Run: headless pygame with SDL's dummy video driver; simulated clock (each Clock.tick advances the game by its frame time, no real sleeping); random seed 0; keys injected as events and as key.get_pressed() state; no mouse input.
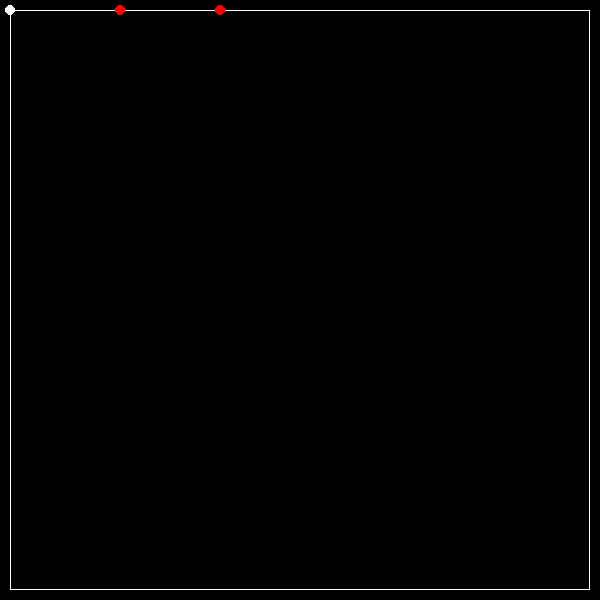
Frame 1 of 4 · flips 1–60 · no input
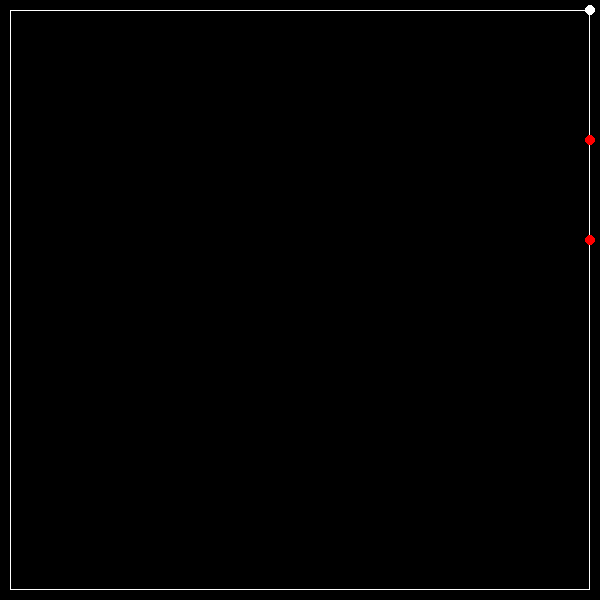
Frame 2 of 4 · flips 61–180 · tapped SPACE, RETURN · held RIGHT (→), D
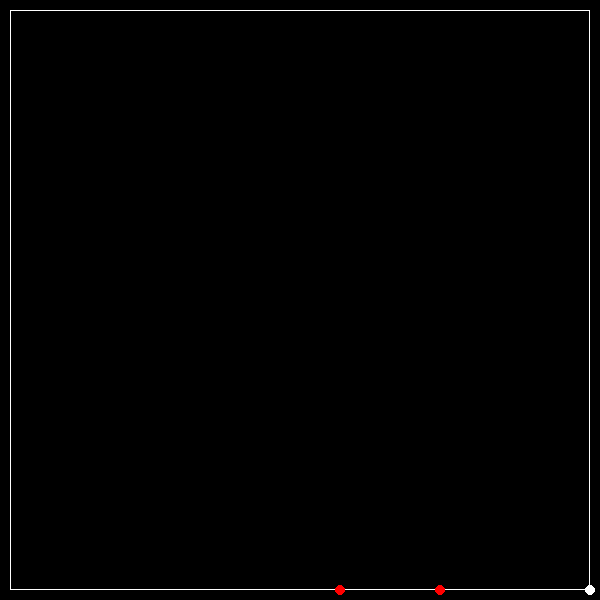
Frame 3 of 4 · flips 181–300 · held DOWN (↓), S
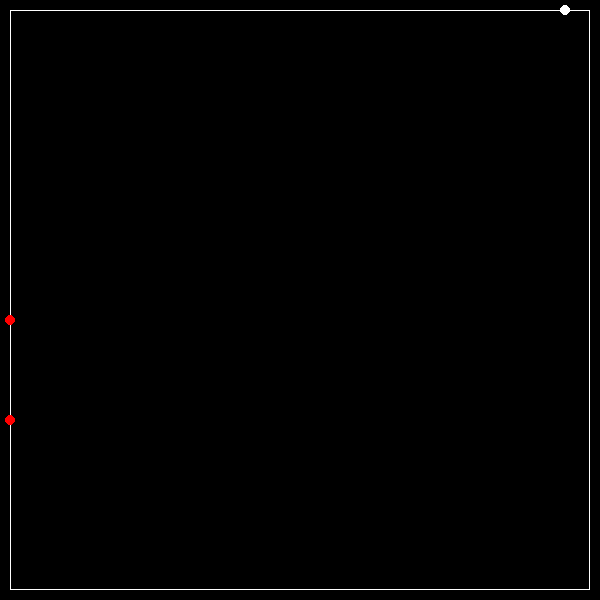
Frame 4 of 4 · flips 301–420 · held LEFT (←), A, UP (↑), W

The pygame program that drew these frames:

import pygame
import random

class Path(object):
    """Track the positions that are being drawed by the Player."""
    def __init__(self):
        self.reset()

    def reset(self):
        self.positions = []

    def add_position(self, x, y):
        self.positions.append((x,y))

    def get_positions(self):
        return self.positions


class Player(object):
    """The Player."""
    def __init__(self, arena, x, y, arena_width, arena_height):
        self.arena = arena
        self.arena_width = arena_width
        self.arena_height = arena_height
        self.x = x
        self.y = y
        self.is_drawing = False
        self.drawing_completed = True
        self.path = Path()

    def can_move_horizontally(self, xadjust):
        """Check whether player can be moved in horizontally by xadjust, return True if so, False otherwise."""
        if (self.x + xadjust < 0) or (self.x + xadjust >= self.arena_width):
            return False 
        arena_position = (self.y * self.arena_width) + (self.x + xadjust)
        if self.is_drawing:
            if self.arena[arena_position] == 0:
                self.path.add_position(self.x + xadjust, self.y)
                self.arena[arena_position] = 2
                return True
            elif self.arena[arena_position] == 1 and len(self.path.get_positions()) > 2:
                self.drawing_completed = True
                return True
            elif self.arena[arena_position] == 2:
                print("FAIL") # TODO: lose a life
                return False
        else:
            if self.arena[arena_position] == 1:
                return True
        return False

    def can_move_vertically(self, yadjust):
        """Check whether player can be moved in vertically by yadjust, return True if so, False otherwise."""
        if (self.y + yadjust < 0) or (self.y + yadjust >= self.arena_height):
            return False
        arena_position = ((self.y + yadjust) * self.arena_width) + self.x
        if self.is_drawing:
            if self.arena[arena_position] == 0:
                self.path.add_position(self.x, self.y + yadjust)
                self.arena[arena_position] = 2
                return True
            elif self.arena[arena_position] == 1 and len(self.path.get_positions()) > 2:
                self.drawing_completed = True
                return True
            elif self.arena[arena_position] == 2:
                print("FAIL") # TODO: lose a life
                return False
        else:
            if self.arena[arena_position] == 1:
                return True
        return False

    def initiate_drawing(self):
        """
        After initiate_drawing has completed:
            - The next move must be on a value 0 (free) or value 1 (terminate).
            - During drawing, values under the current position are set to 2.
            - If attempting move to value 2, lose a life and revert line.
            - Move to value 3 (filled) is considered a bug.
        """
        if not self.is_drawing and self.is_possible_to_draw():
            self.is_drawing = True
            self.drawing_completed = False
            self.path.reset()

    def is_possible_to_draw(self):
        """Return True if it is possible to start drawing from this position."""
        if self.x > 0:
            arena_position = (self.y * self.arena_width) + self.x - 1
            if self.arena[arena_position] == 0: return True
        if self.x < self.arena_width:
            arena_position = (self.y * self.arena_width) + self.x + 1
            if self.arena[arena_position] == 0: return True
        if self.y > 0:
            arena_position = ((self.y - 1) * self.arena_width) + self.x
            if self.arena[arena_position] == 0: return True
        if self.y < self.arena_height:
            arena_position = ((self.y + 1) * self.arena_width) + self.x
            if self.arena[arena_position] == 0: return True


class ArenaEnemy(object):
    """An enemy dot that bounces within the lines."""
    def __init__(self, arena, x, y, arena_width, arena_height):
        self.x = x
        self.y = y
        self.arena = arena
        self.arena_width = arena_width
        self.arena_height = arena_height

    def move(self):
        """Return the next position to move into."""
        pass


class LineEnemy(object):
    """An enemy dot that traverse the lines."""
    def __init__(self, arena, x, y, arena_width, arena_height):
        self.x = x
        self.y = y
        self.arena = arena
        self.arena_width = arena_width
        self.arena_height = arena_height
        self.move_map = { 0:(1, 0), 1:(-1, 0), 2:(0, 1), 3:(0,-1) } # Meaning -> 0:x+1, 1:x-1, 2:y+1, 3:y-1
        self.direction = random.choice([2,3])
        self.tick = 0

    def move(self):
        """Return the next position to move into."""
        # Strategy is to keep moving in the current direction.
        # If possible to move to different direction than the current direction,
        # make a random choice between the current direction and the new direction.
        current_direction = self.direction
        possible_new_directions = []
        if self.can_move_horizontally(1) and not current_direction == 1:
            possible_new_directions.append(0)
        if self.can_move_horizontally(-1) and not current_direction == 0:
            possible_new_directions.append(1)
        if self.can_move_vertically(1) and not current_direction == 3:
            possible_new_directions.append(2)
        if self.can_move_vertically(-1) and not current_direction == 2:
            possible_new_directions.append(3)
        next_direction = random.choice(possible_new_directions)
        self.direction = next_direction
        x, y = self.move_map[next_direction]
        self.x += x
        self.y += y
        return x, y

    def can_move_horizontally(self, xadjust):
        if (self.x + xadjust < 0) or (self.x + xadjust >= self.arena_width):
            return False
        arena_position = (self.y * self.arena_width) + (self.x + xadjust)
        return self.arena[arena_position] == 1 or self.arena[arena_position] == 2

    def can_move_vertically(self, yadjust):
        if (self.y + yadjust < 0) or (self.y + yadjust >= self.arena_height):
            return False
        arena_position = ((self.y + yadjust) * self.arena_width) + self.x
        return self.arena[arena_position] == 1 or self.arena[arena_position] == 2


class Arena(object):
    def __init__(self, width, height, speed):
        self.arena = []
        self.arena_width = int(width/speed) + 1
        self.arena_height = int(height/speed) + 1
        self.initialize_arena_state()
        self.player = Player(self.arena, 0, 0, self.arena_width, self.arena_height)
        self.line_enemies = [LineEnemy(self.arena, 0, 18, self.arena_width, self.arena_height),
                             LineEnemy(self.arena, 0, 38, self.arena_width, self.arena_height)]
        print("Initialized arena: ", width, height, speed, self.arena_width, self.arena_height)

    def initialize_arena_state(self):
        """Create the arena game state, wtih a perimeter rectangle 1's that is filled with 0's."""
        frame = [1 for x in range(self.arena_width)]
        self.arena += frame
        walls = [1] + [0] * (self.arena_width-2) + [1]
        for x in range(self.arena_height-2):
            self.arena += walls
        self.arena += frame

    def get_free_position(self):
        """Return the first empty position in the arena."""
        for y in range(0, self.arena_height):
            for x in range(0, self.arena_width):
                if self.arena[(y * self.arena_width) + x] == 0:
                    return x, y
        return None

    def fill_arena(self, fill_callback):
        """Find the smallest empty area and fill it."""
        areas = {}
        while True:
            free_position = self.get_free_position()
            if free_position == None:
                break
            fill_positions = self.fill_region(free_position[0], free_position[1])
            fill_positions_length = len(fill_positions)
            while True:
                if fill_positions_length in areas:
                    fill_positions_length += 1
                else:
                    areas[fill_positions_length] = fill_positions
                    break
        area_sizes = list(areas.keys())
        area_sizes.sort()
        print("Area sizes", area_sizes)

        # Check that there exist a fillable area - if not, we have exhausted all free positions on the arena
        if len(area_sizes) > 0: # TODO: improve level completion check
            largest_area = area_sizes[-1]
            # The largest area should not be filled...
            for x, y in areas[largest_area]:
                arena_position = y * self.arena_width + x
                self.arena[arena_position] = 0
            # ... but all other areas are filled
            for fill_area in area_sizes[:-1]: # TODO: handle case with area_sizes == 1
                for x, y in areas[fill_area]:
                    fill_callback(x, y)
        else:
            # No fillable position on the arena remain
            print("Arena filled") # TODO: set state to indicate that level completed

        # Change all the "value 2" positions on the path to value 1 so they can be traversed by the Player
        for x, y in self.player.path.get_positions():
            arena_position = y * self.arena_width + x
            if self.arena[arena_position] == 2:
                self.arena[arena_position] = 1

        # Update state variables to indicate completion of the drawing
        self.player.is_drawing = False
        self.player.drawing_completed = True

    def fill_region(self, seedx, seedy):
        """Simple flood fill, starting with the seed positions."""
        fill_positions = []
        positions_list = [(seedx, seedy)]
        while len(positions_list) > 0:
            x, y = positions_list.pop()
            if x < 0 or x >= self.arena_width or y < 0 or y >= self.arena_height:
                continue
            arena_position = y * self.arena_width + x
            if self.arena[arena_position] == 0:
                self.arena[arena_position] = 3
                fill_positions.append((x, y))
                positions_list.append((x + 1, y))
                positions_list.append((x - 1, y))
                positions_list.append((x, y + 1))
                positions_list.append((x, y - 1))
        return fill_positions


class Game(object):
    def __init__(self, canvas):
        self.canvas = canvas
        self.canvas.create_arena_frame()
        self.xpos = 10
        self.ypos = 10
        self.game_speed = 40
        self.pixels_per_move = 5
        self.arena = Arena(self.canvas.width-20, self.canvas.height-20, self.pixels_per_move)
        self.next_move_callback = None
        self.running = True

    def handle_keyboard_input(self):
        keys = pygame.key.get_pressed()
        if keys[pygame.K_UP]: self.up()
        if keys[pygame.K_LEFT]: self.left()
        if keys[pygame.K_RIGHT]: self.right()
        if keys[pygame.K_DOWN]: self.down()
        if keys[pygame.K_SPACE]: self.initiate_drawing()

    def up(self):
        if self.arena.player.can_move_vertically(-1):
            self.ypos -= self.pixels_per_move
            self.arena.player.y -= 1
            if self.arena.player.is_drawing:
                self.next_move_callback = self.up
                self.canvas.create_line(self.xpos, self.ypos + self.pixels_per_move, self.xpos, self.ypos)
                if self.arena.player.drawing_completed:
                    self.fill_arena()
                    self.next_move_callback = None

    def down(self):
        if self.arena.player.can_move_vertically(1):
            self.ypos += self.pixels_per_move
            self.arena.player.y += 1
            if self.arena.player.is_drawing:
                self.next_move_callback = self.down
                self.canvas.create_line(self.xpos, self.ypos - self.pixels_per_move, self.xpos, self.ypos)
                if self.arena.player.drawing_completed:
                    self.fill_arena()
                    self.next_move_callback = None

    def left(self):
        if self.arena.player.can_move_horizontally(-1):
            self.xpos -= self.pixels_per_move
            self.arena.player.x -= 1
            if self.arena.player.is_drawing:
                self.next_move_callback = self.left
                self.canvas.create_line(self.xpos + self.pixels_per_move, self.ypos, self.xpos, self.ypos)
                if self.arena.player.drawing_completed:
                    self.fill_arena()
                    self.next_move_callback = None

    def right(self):
        if self.arena.player.can_move_horizontally(1):
            self.xpos += self.pixels_per_move
            self.arena.player.x += 1
            if self.arena.player.is_drawing:
                self.next_move_callback = self.right
                self.canvas.create_line(self.xpos - self.pixels_per_move, self.ypos, self.xpos, self.ypos)
                if self.arena.player.drawing_completed:
                    self.fill_arena()
                    self.next_move_callback = None

    def initiate_drawing(self):
        self.arena.player.initiate_drawing()

    def fill_arena(self):
        self.arena.fill_arena(self.canvas.create_arena_rect)

    def new_game(self):
        self.score = 0
        self.level = 1

    def move_line_enemies(self):
        move_x, move_y = self.arena.line_enemies[0].move()
        self.canvas.create_dot(10 + (self.arena.line_enemies[0].x * self.pixels_per_move), 10 + (self.arena.line_enemies[0].y * self.pixels_per_move), color="red")
        move_x, move_y = self.arena.line_enemies[1].move()
        self.canvas.create_dot(10 + (self.arena.line_enemies[1].x * self.pixels_per_move), 10 + (self.arena.line_enemies[1].y * self.pixels_per_move), color="red")

    def loop(self):
        while self.running:
            # Check whether there's an input event (window close, etc.)
            for event in pygame.event.get():
                if event.type == pygame.QUIT:
                    self.running = False

            # Render the current arena
            self.canvas.render_arena()

            # Get keyboard input
            self.handle_keyboard_input()

            # If there's an ongoing drawing, invoke the callback to continue moving the dot in the current direction
            if self.next_move_callback != None:
                self.next_move_callback()

            # Render the player dot
            self.canvas.create_dot(self.xpos, self.ypos)

            # Move enemies that traverse the lines
            self.move_line_enemies()

            # Render the current frame and wait for desired FPS tick
            self.canvas.render_frame(60)


class PyGameCanvas(object):
    def __init__(self, width, height):
        pygame.init()
        self.screen = pygame.display.set_mode((width, height)) # Represents the total screen estate
        self.arena_surface = pygame.Surface((width,height)) # Represents the (evolving) arena
        self.clock = pygame.time.Clock()
        self.width = width
        self.height = height

    def create_arena_frame(self):
        rect = pygame.Rect(10, 10, self.width-20, self.height-20)
        color = pygame.Color('white')
        return pygame.draw.rect(self.arena_surface, color, rect, 1)

    def create_dot(self, x, y, rad=5, color='white'):
        pos = pygame.Vector2(x, y)
        color_value = pygame.Color(color)
        return pygame.draw.circle(self.screen, color_value, pos, rad)

    def create_line(self, x1, y1, x2, y2):
        start_pos = pygame.Vector2(x1, y1)
        end_pos = pygame.Vector2(x2, y2)
        color = pygame.Color('white')
        return pygame.draw.line(self.arena_surface, color, start_pos, end_pos)

    def create_arena_rect(self, x, y):
        startx = 7 + (x * 5)
        starty = 7 + (y * 5)
        color_fill = pygame.Color('green')
        rect = pygame.Rect(startx, starty, startx+5, starty+5)
        return pygame.draw.rect(self.arena_surface, color_fill, rect)

    def move(self, obj, xpos, ypos):
        return obj.move(xpos, ypos)

    def draw_text(self, x, y, text, size='16'):
        pygame.font.init()
        font = pygame.font.SysFont('Consolas', size)
        text_canvas = font.render(text, False, (0, 0, 0))
        return self.screen.blit(text_canvas, (x, y))

    def render_arena(self):
        self.screen.blit(self.arena_surface, (0,0))

    def render_frame(self, game_speed):
        pygame.display.flip()
        self.clock.tick(game_speed)

if __name__ == '__main__':
    canvas = PyGameCanvas(600, 600)
    game = Game(canvas)
    game.loop()
